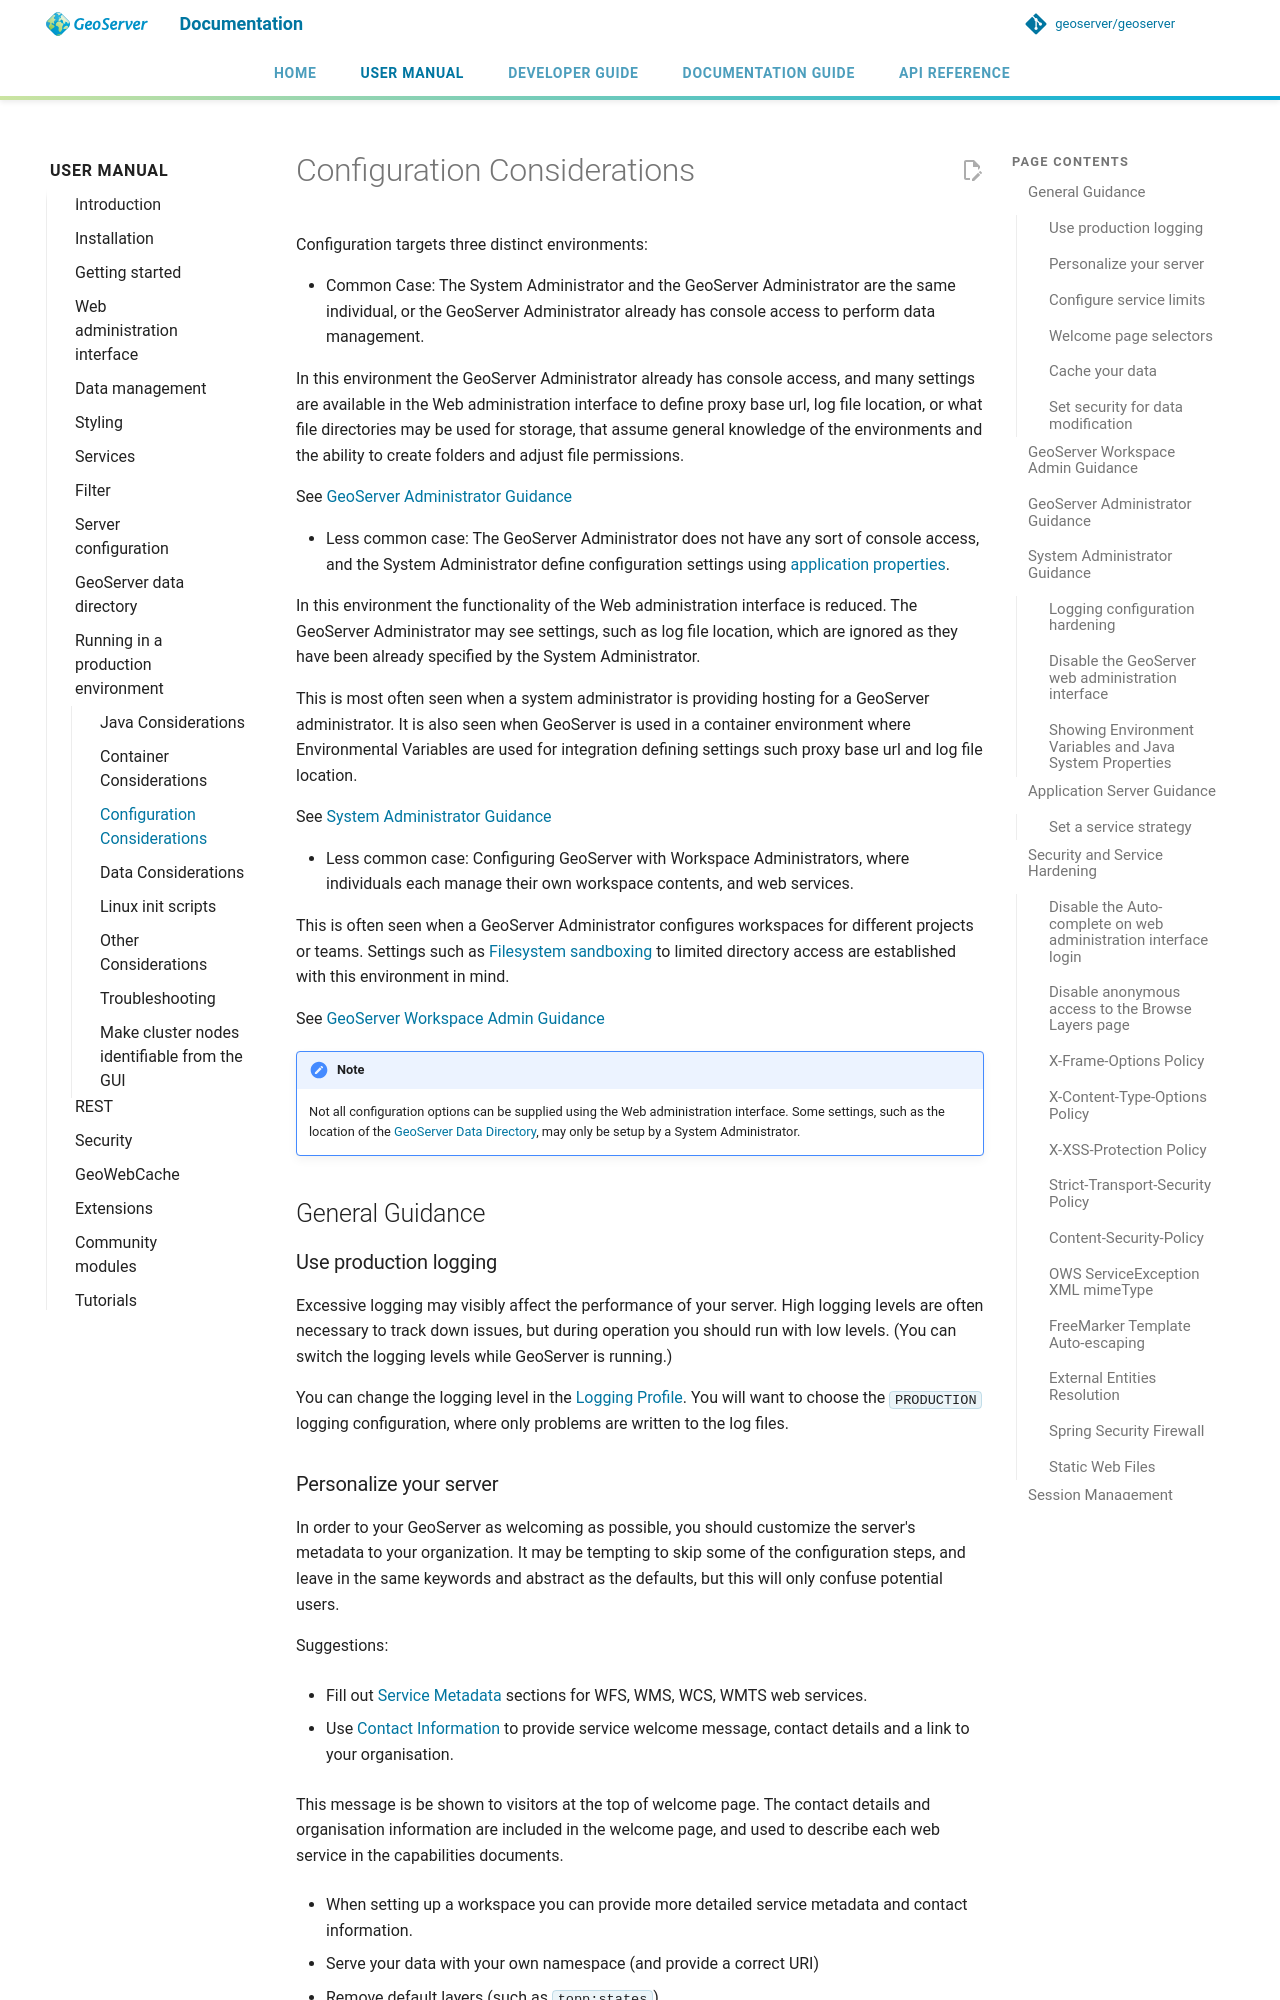

repository: geoserver/geoserver · page: 3.0.x/en/user/production/config/index.html · generator: mkdocs

# Configuration Considerations

Configuration targets three distinct environments:

- Common Case: The System Administrator and the GeoServer Administrator are the same individual, or the GeoServer Administrator already has console access to perform data management.

  In this environment the GeoServer Administrator already has console access, and many settings are available in the Web administration interface to define proxy base url, log file location, or what file directories may be used for storage, that assume general knowledge of the environments and the ability to create folders and adjust file permissions.

  See [GeoServer Administrator Guidance](#production_config_geoserver_admin)

- Less common case: The GeoServer Administrator does not have any sort of console access, and the System Administrator define configuration settings using [application properties](../configuration/properties/index.md).

  In this environment the functionality of the Web administration interface is reduced. The GeoServer Administrator may see settings, such as log file location, which are ignored as they have been already specified by the System Administrator.

  This is most often seen when a system administrator is providing hosting for a GeoServer administrator. It is also seen when GeoServer is used in a container environment where Environmental Variables are used for integration defining settings such proxy base url and log file location.

  See [System Administrator Guidance](#production_config_system_admin)

- Less common case: Configuring GeoServer with Workspace Administrators, where individuals each manage their own workspace contents, and web services.

  This is often seen when a GeoServer Administrator configures workspaces for different projects or teams. Settings such as [Filesystem sandboxing](../security/sandbox.md) to limited directory access are established with this environment in mind.

  See [GeoServer Workspace Admin Guidance](#production_config_workspace_admin)

!!! note
    Not all configuration options can be supplied using the Web administration interface. Some settings, such as the location of the [GeoServer Data Directory](../datadirectory/setting.md), may only be setup by a System Administrator.

## General Guidance

### Use production logging

Excessive logging may visibly affect the performance of your server. High logging levels are often necessary to track down issues, but during operation you should run with low levels. (You can switch the logging levels while GeoServer is running.)

You can change the logging level in the [Logging Profile](../configuration/globalsettings.md#config_globalsettings_log_profile). You will want to choose the `PRODUCTION` logging configuration, where only problems are written to the log files.

### Personalize your server

In order to your GeoServer as welcoming as possible, you should customize the server's metadata to your organization. It may be tempting to skip some of the configuration steps, and leave in the same keywords and abstract as the defaults, but this will only confuse potential users.

Suggestions:

- Fill out [Service Metadata](../configuration/service-metadata/index.md) sections for WFS, WMS, WCS, WMTS web services.

- Use [Contact Information](../configuration/contact.md) to provide service welcome message, contact details and a link to your organisation.

  This message is be shown to visitors at the top of welcome page. The contact details and organisation information are included in the welcome page, and used to describe each web service in the capabilities documents.

- When setting up a workspace you can provide more detailed service metadata and contact information.

- Serve your data with your own namespace (and provide a correct URI)

- Remove default layers (such as `topp:states`)
